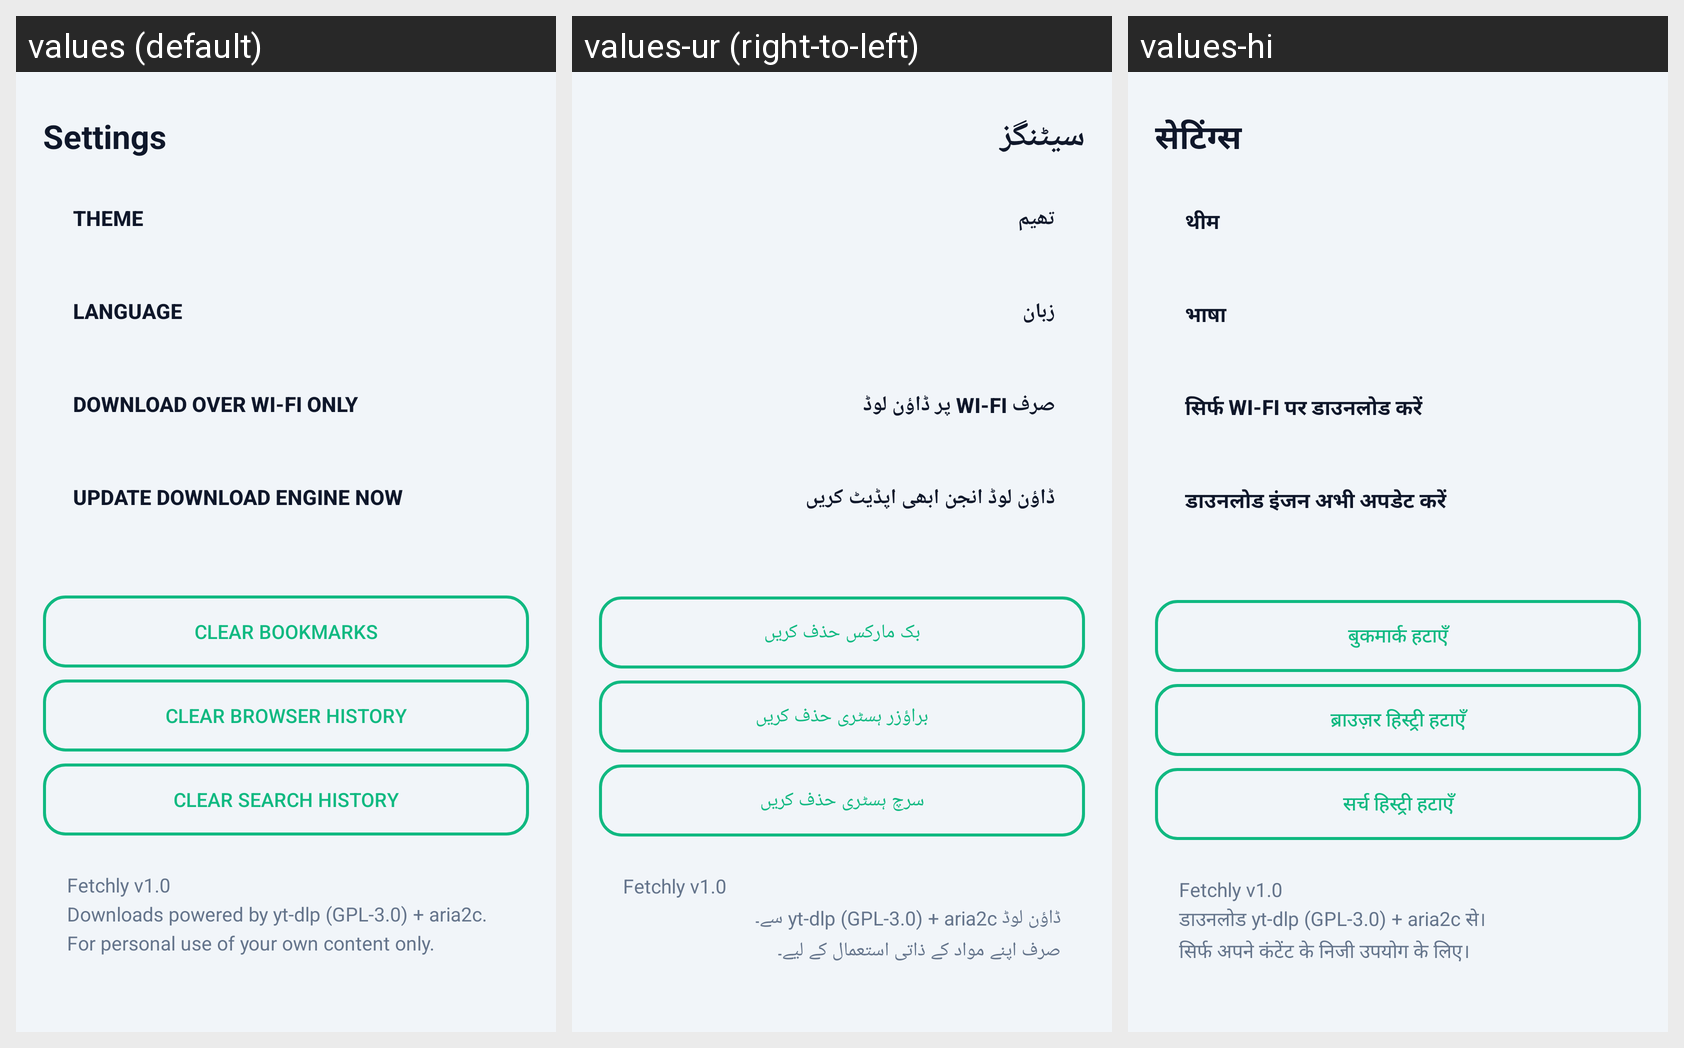

The Android screen above is rendered under several locales of the same app. Produce the string resources it draws, with the default and per-locale values.
Android screen res/layout/fragment_settings.xml rendered under 3 locales, left to right: values (default), values-ur (right-to-left), values-hi. Device: Nexus 5 (rendered at 1080×1920; each locale shown at half size, 540×960, under a caption strip naming it); theme Theme.Fetchly.
Strings drawn on this screen, with the default value and each locale's value (text and hints the layout hard-codes, and strings that could not be matched under every locale, appear in the picture but are not listed):

settings_title
  values: Settings
  values-ur: سیٹنگز
  values-hi: सेटिंग्स

pref_theme
  values: Theme
  values-ur: تھیم
  values-hi: थीम

pref_language
  values: Language
  values-ur: زبان
  values-hi: भाषा

pref_wifi_only
  values: Download over Wi-Fi only
  values-ur: صرف Wi-Fi پر ڈاؤن لوڈ
  values-hi: सिर्फ Wi-Fi पर डाउनलोड करें

pref_engine
  values: Update download engine now
  values-ur: ڈاؤن لوڈ انجن ابھی اپڈیٹ کریں
  values-hi: डाउनलोड इंजन अभी अपडेट करें

clear_bookmarks
  values: Clear bookmarks
  values-ur: بک مارکس حذف کریں
  values-hi: बुकमार्क हटाएँ

clear_history_data
  values: Clear browser history
  values-ur: براؤزر ہسٹری حذف کریں
  values-hi: ब्राउज़र हिस्ट्री हटाएँ

clear_search
  values: Clear search history
  values-ur: سرچ ہسٹری حذف کریں
  values-hi: सर्च हिस्ट्री हटाएँ

about_text
  values: Fetchly v1.0
      Downloads powered by yt-dlp (GPL-3.0) + aria2c.
      For personal use of your own content only.
  values-ur: Fetchly v1.0
      ڈاؤن لوڈ yt-dlp (GPL-3.0) + aria2c سے۔
      صرف اپنے مواد کے ذاتی استعمال کے لیے۔
  values-hi: Fetchly v1.0
      डाउनलोड yt-dlp (GPL-3.0) + aria2c से।
      सिर्फ अपने कंटेंट के निजी उपयोग के लिए।
